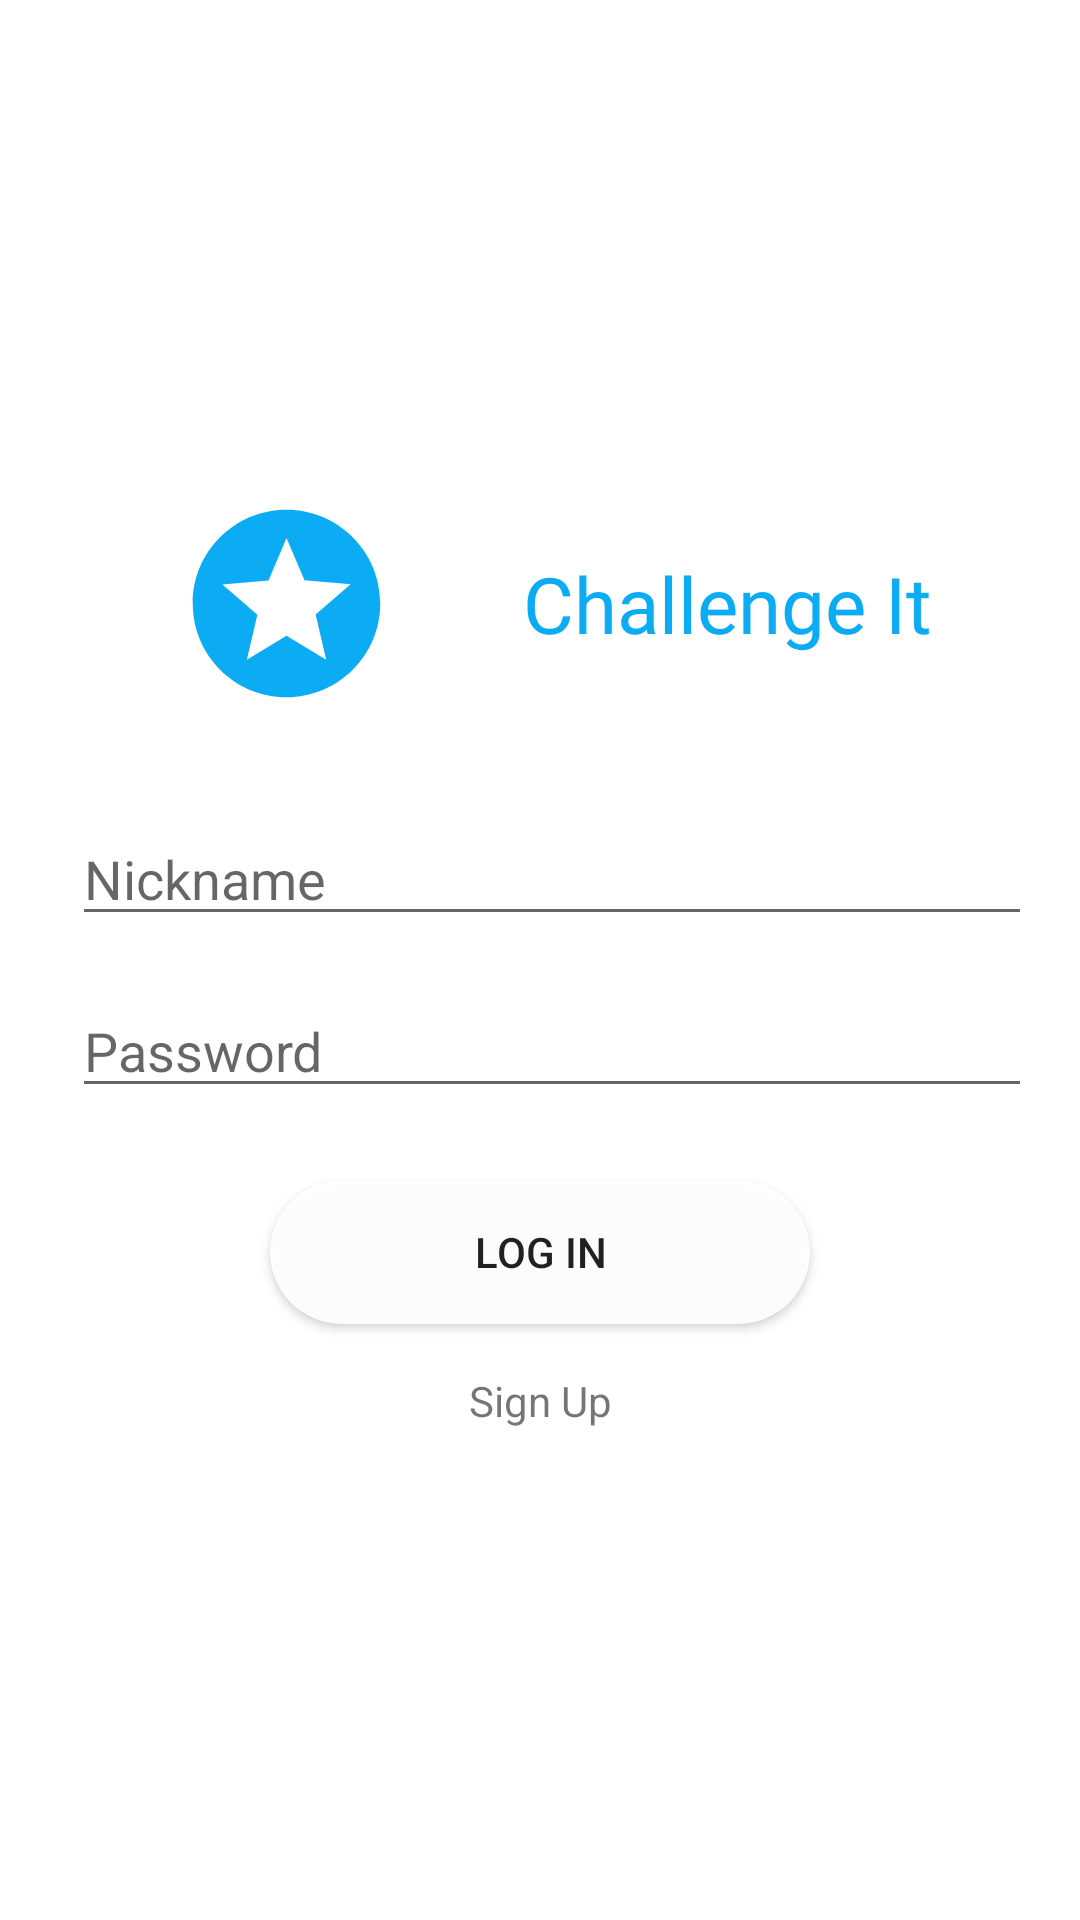

Write the Android layout XML for this screen, with the resource values it uses.
<!-- AndroidManifest.xml: application theme Theme.FinalProject -->
<!-- res/layout/fragment_login.xml -->
<?xml version="1.0" encoding="utf-8"?>
<layout xmlns:android="http://schemas.android.com/apk/res/android"
    xmlns:app="http://schemas.android.com/apk/res-auto"
    xmlns:tools="http://schemas.android.com/tools">

    <androidx.constraintlayout.widget.ConstraintLayout
        android:layout_width="match_parent"
        android:layout_height="match_parent"
        tools:context=".MainActivity">

        <androidx.constraintlayout.widget.ConstraintLayout
            android:id="@+id/constraintLayout3"
            android:layout_width="match_parent"
            android:layout_height="wrap_content"
            android:layout_marginStart="16dp"
            android:layout_marginTop="16dp"
            android:layout_marginEnd="16dp"
            android:layout_marginBottom="16dp"
            app:layout_constraintBottom_toBottomOf="parent"
            app:layout_constraintEnd_toEndOf="parent"
            app:layout_constraintStart_toStartOf="parent"
            app:layout_constraintTop_toTopOf="parent">

            <TextView
                android:id="@+id/button_to_sign_up_fragment"
                android:layout_width="wrap_content"
                android:layout_height="wrap_content"
                android:layout_marginStart="16dp"
                android:layout_marginTop="16dp"
                android:layout_marginEnd="16dp"
                android:background="@drawable/rounded_button"
                android:text="@string/sign_up_text"
                app:layout_constraintEnd_toEndOf="parent"
                app:layout_constraintStart_toStartOf="parent"
                app:layout_constraintTop_toBottomOf="@+id/button_login" />

            <TextView
                android:id="@+id/textView7"
                android:layout_width="wrap_content"
                android:layout_height="wrap_content"
                android:fontFamily="@font/bomb"
                android:text="@string/app_name"
                android:textColor="@color/icon"
                android:textSize="26sp"
                app:layout_constraintBottom_toBottomOf="@+id/logo"
                app:layout_constraintEnd_toEndOf="parent"
                app:layout_constraintHorizontal_bias="0.5"
                app:layout_constraintStart_toEndOf="@+id/logo"
                app:layout_constraintTop_toTopOf="@+id/logo" />

            <EditText
                android:id="@+id/edit_text_login"
                android:layout_width="0dp"
                android:layout_height="wrap_content"
                android:layout_marginStart="8dp"
                android:layout_marginTop="32dp"
                android:autofillHints=""
                android:ems="10"
                android:hint="@string/nickname_hint"
                android:inputType="textPersonName"
                app:layout_constraintEnd_toEndOf="parent"
                app:layout_constraintHorizontal_bias="0.0"
                app:layout_constraintStart_toEndOf="@+id/imageView5"
                app:layout_constraintTop_toBottomOf="@+id/logo" />

            <ImageView
                android:id="@+id/imageView5"
                android:layout_width="0dp"
                android:layout_height="wrap_content"
                app:layout_constraintBottom_toBottomOf="@+id/edit_text_login"
                app:layout_constraintStart_toStartOf="parent"
                app:layout_constraintTop_toTopOf="@+id/edit_text_login"
                app:srcCompat="@drawable/profile" />

            <Button
                android:id="@+id/button_login"
                android:layout_width="180dp"
                android:layout_height="wrap_content"
                android:layout_marginTop="24dp"
                android:background="@drawable/rounded_button"
                android:text="@string/log_in_text"
                app:layout_constraintEnd_toEndOf="parent"
                app:layout_constraintStart_toStartOf="parent"
                app:layout_constraintTop_toBottomOf="@+id/edit_text_password" />

            <EditText
                android:id="@+id/edit_text_password"
                android:layout_width="0dp"
                android:layout_height="wrap_content"
                android:layout_marginStart="8dp"
                android:layout_marginTop="16dp"
                android:autofillHints=""
                android:ems="10"
                android:hint="@string/password_hint"
                android:inputType="textPassword"
                app:layout_constraintEnd_toEndOf="parent"
                app:layout_constraintStart_toEndOf="@+id/imageView4"
                app:layout_constraintTop_toBottomOf="@+id/edit_text_login" />

            <ImageView
                android:id="@+id/logo"
                android:layout_width="92dp"
                android:layout_height="75dp"
                app:layout_constraintEnd_toStartOf="@+id/textView7"
                app:layout_constraintHorizontal_bias="0.5"
                app:layout_constraintStart_toStartOf="parent"
                app:layout_constraintTop_toTopOf="parent"
                app:srcCompat="@drawable/logo_anim" />

            <ImageView
                android:id="@+id/imageView4"
                android:layout_width="0dp"
                android:layout_height="wrap_content"
                app:layout_constraintBottom_toBottomOf="@+id/edit_text_password"
                app:layout_constraintStart_toStartOf="parent"
                app:layout_constraintTop_toTopOf="@+id/edit_text_password"
                app:srcCompat="@drawable/key" />

        </androidx.constraintlayout.widget.ConstraintLayout>

    </androidx.constraintlayout.widget.ConstraintLayout>
</layout>
<!-- resources referenced by this layout -->
<resources>
  <color name="icon">#0CACF4</color>
  <!-- drawable logo_anim (drawable) -->
  <animated-vector
      xmlns:android="http://schemas.android.com/apk/res/android"
      xmlns:aapt="http://schemas.android.com/aapt">
      <aapt:attr name="android:drawable">
          <vector
              android:name="playtopause"
              android:width="24dp"
              android:height="24dp"
              android:viewportWidth="24"
              android:viewportHeight="24">
  
              <group
                  android:name="group"
                  android:pivotX="12"
                  android:pivotY="12">
                  <path
                      android:name="path_1"
                      android:pathData="M 11.99 2 C 6.47 2 2 6.48 2 12 C 2 17.52 6.47 22 11.99 22 C 17.52 22 22 17.52 22 12 C 22 6.48 17.52 2 11.99 2 Z M 16.23 18 L 12 15.45 L 7.77 18 L 8.89 13.19 L 5.16 9.96 L 10.08 9.54 L 12 5 L 13.92 9.53 L 18.84 9.95 L 15.11 13.18 L 16.23 18 Z"
                      android:fillColor="@color/icon"
                      android:strokeWidth="1"/>
              </group>
          </vector>
      </aapt:attr>
      <target android:name="group">
          <aapt:attr name="android:animation">
              <objectAnimator
                  android:propertyName="rotation"
                  android:duration="300"
                  android:valueFrom="0"
                  android:valueTo="72"
                  android:valueType="floatType"
                  android:interpolator="@android:anim/accelerate_decelerate_interpolator"/>
          </aapt:attr>
      </target>
  </animated-vector>
  <!-- drawable rounded_button (drawable) -->
  <?xml version="1.0" encoding="utf-8"?>
  <shape xmlns:android="http://schemas.android.com/apk/res/android"
      android:shape="rectangle">
      <solid android:color="#eeffffff" />
      <corners
          android:bottomLeftRadius="32dp"
          android:bottomRightRadius="32dp"
          android:topLeftRadius="32dp"
          android:topRightRadius="32dp" />
  </shape>
  <string name="app_name">Challenge It</string>
  <string name="log_in_text">Log In</string>
  <string name="nickname_hint">Nickname</string>
  <string name="password_hint">Password</string>
  <string name="sign_up_text">Sign Up</string>
  <style name="Theme.FinalProject" parent="Theme.MaterialComponents.DayNight.DarkActionBar">
          
          <item name="colorPrimary">@color/purple_500</item>
          <item name="colorPrimaryVariant">@color/purple_700</item>
          <item name="colorOnPrimary">@color/white</item>
          
          <item name="colorSecondary">#9FA8DA</item>
          <item name="colorSecondaryVariant">#303F9F</item>
          <item name="colorOnSecondary">@color/black</item>
          
          <item name="android:statusBarColor" tools:targetApi="l">?attr/colorPrimaryVariant</item>
          
      </style>
  <color name="purple_500">#2196F3</color>
  <color name="purple_700">#1976D2</color>
  <color name="white">#FFFFFFFF</color>
  <color name="black">#FF000000</color>
</resources>
